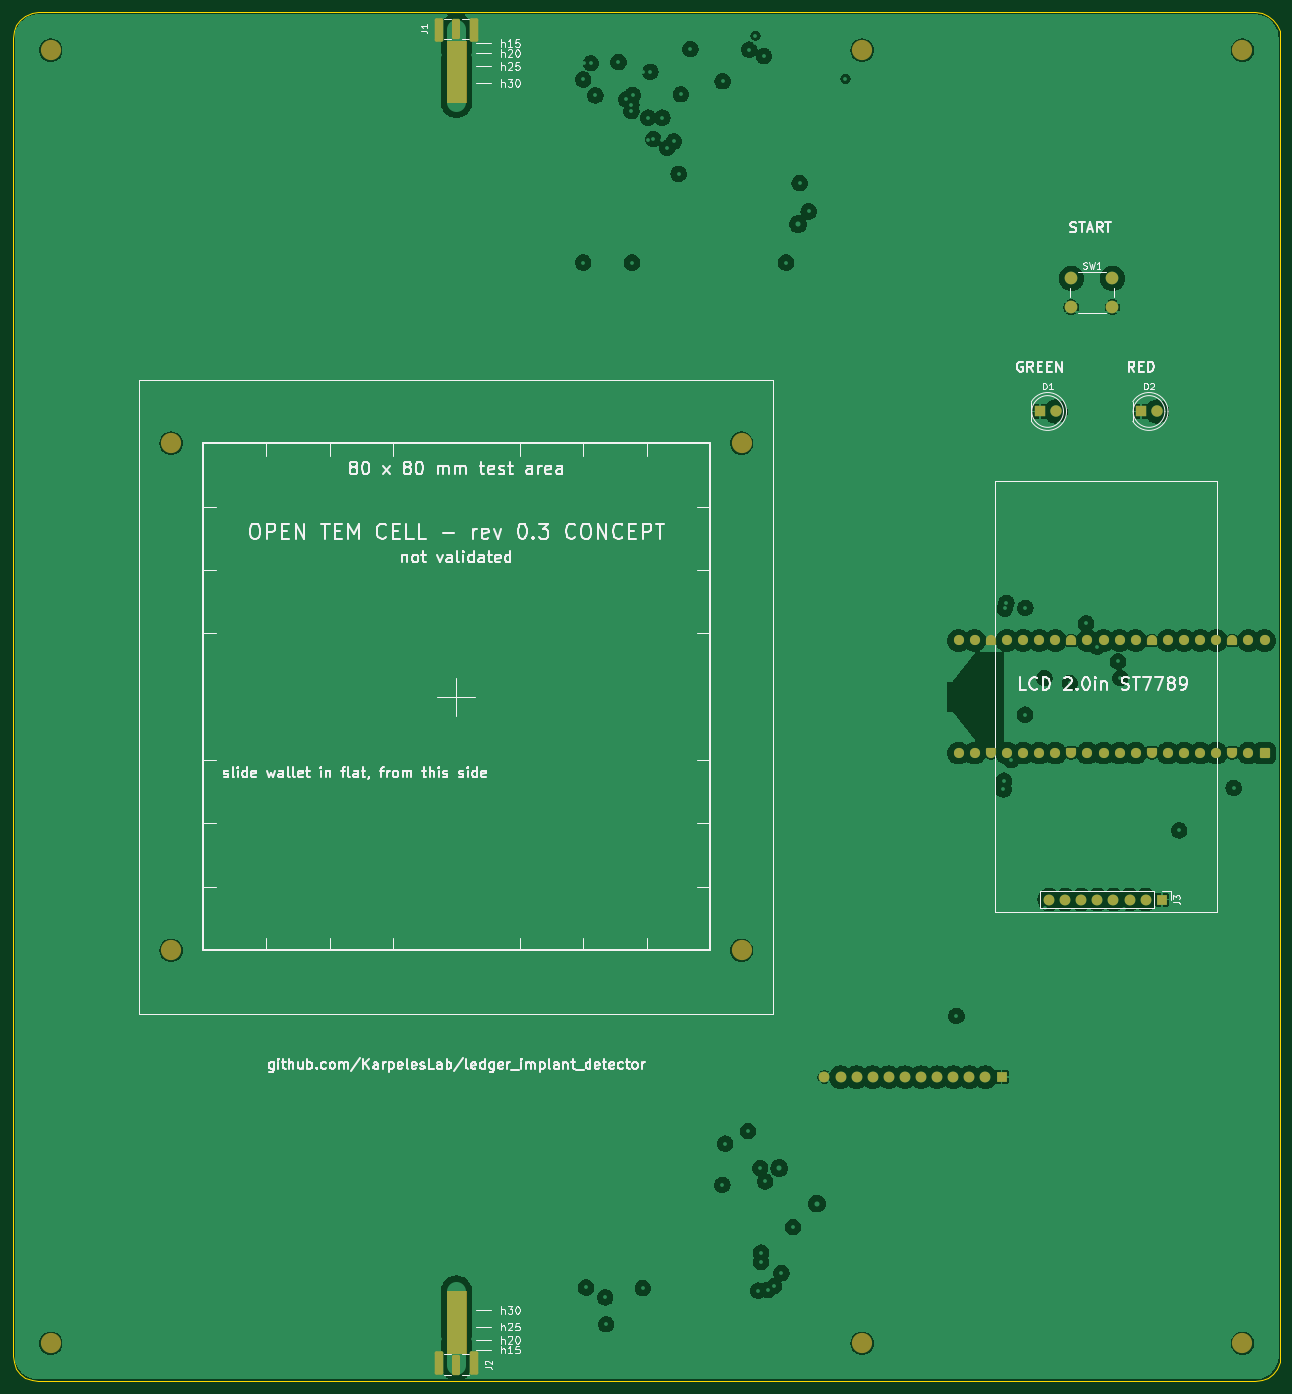
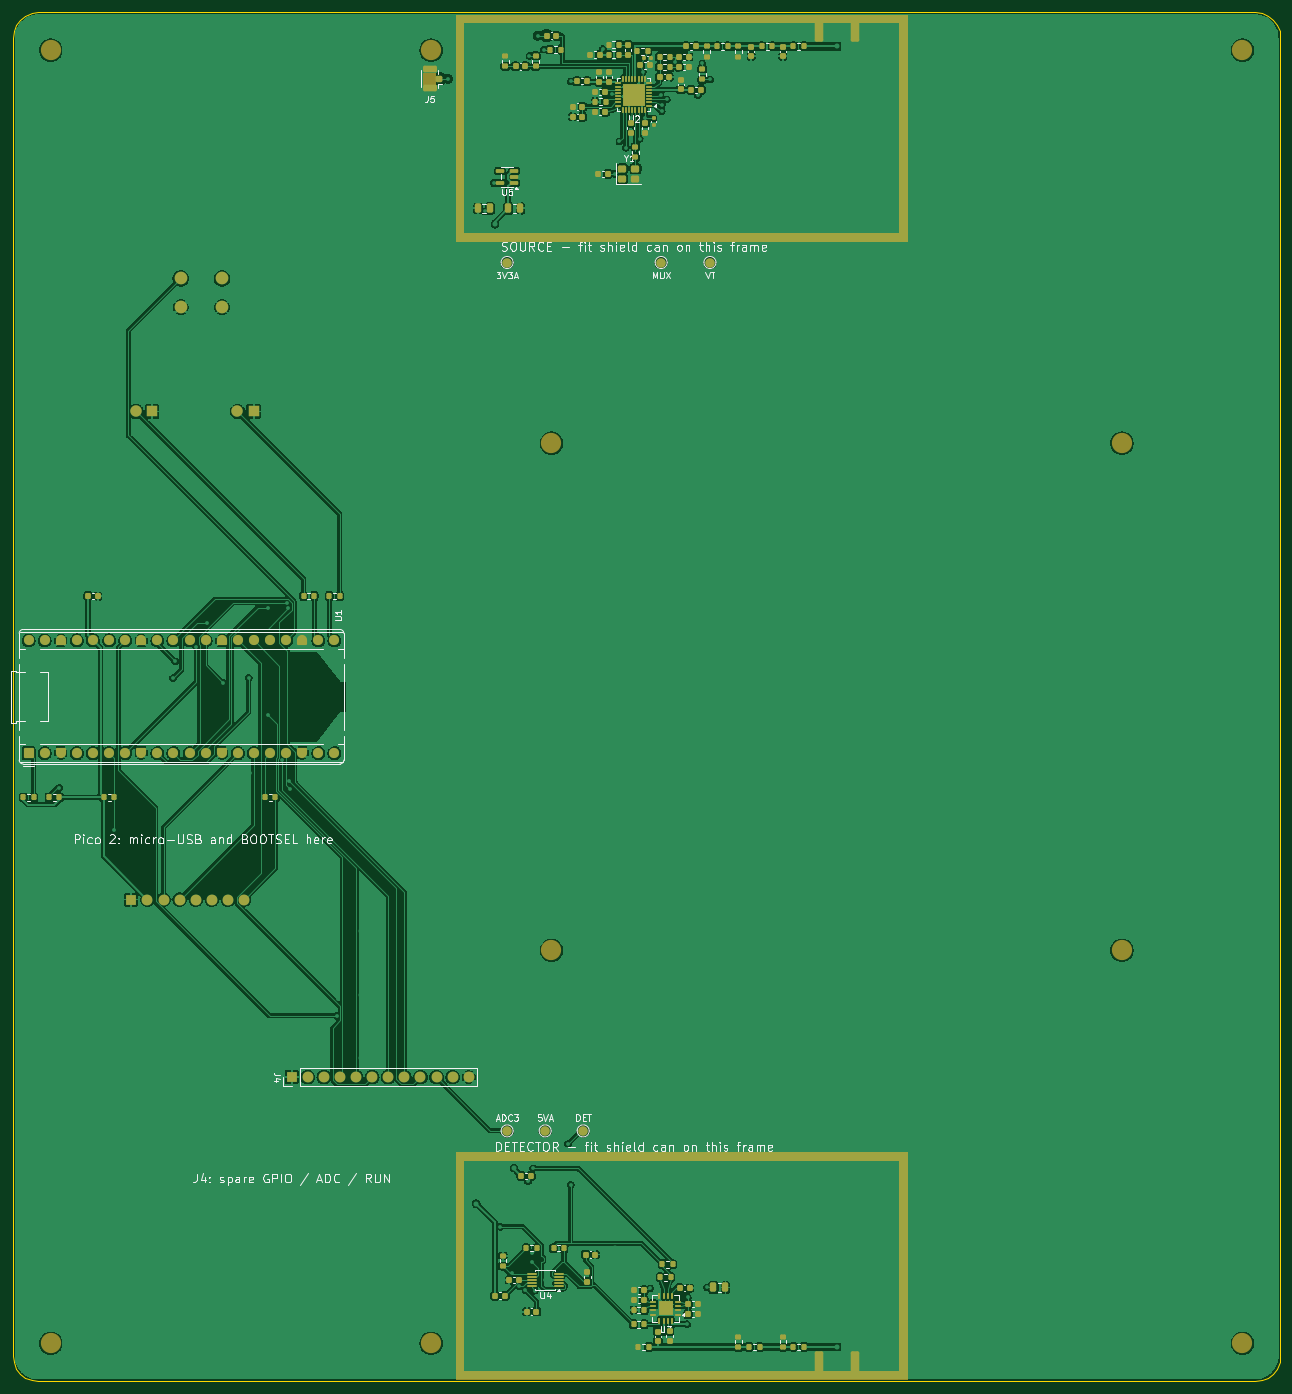
Circuit board: 11 layer files. Board 200.0 x 216.0 mm.
- bottom_copper: integrated-B_Cu.gbl (344718 bytes)
- bottom_mask: integrated-B_Mask.gbs (17708 bytes)
- paste: integrated-B_Paste.gbp (11020 bytes)
- bottom_silk: integrated-B_Silkscreen.gbo (94194 bytes)
- outline: integrated-Edge_Cuts.gm1 (1708 bytes)
- top_copper: integrated-F_Cu.gtl (217085 bytes)
- top_mask: integrated-F_Mask.gts (6262 bytes)
- paste: integrated-F_Paste.gtp (454 bytes)
- top_silk: integrated-F_Silkscreen.gto (95679 bytes)
- drill: integrated-NPTH.drl (463 bytes)
- drill: integrated-PTH.drl (10082 bytes)

=== bottom_copper: integrated-B_Cu.gbl (344718 bytes, source omitted) ===
=== bottom_mask: integrated-B_Mask.gbs (17708 bytes, source omitted) ===
=== paste: integrated-B_Paste.gbp (11020 bytes, source omitted) ===
=== bottom_silk: integrated-B_Silkscreen.gbo (94194 bytes, source omitted) ===
=== outline: integrated-Edge_Cuts.gm1 ===
%TF.GenerationSoftware,KiCad,Pcbnew,10.0.3*%
%TF.CreationDate,2026-11-19T18:14:26+09:00*%
%TF.ProjectId,integrated,696e7465-6772-4617-9465-642e6b696361,0.3*%
%TF.SameCoordinates,Original*%
%TF.FileFunction,Profile,NP*%
%FSLAX46Y46*%
G04 Gerber Fmt 4.6, Leading zero omitted, Abs format (unit mm)*
G04 Created by KiCad (PCBNEW 10.0.3) date 2026-11-19 18:14:26*
%MOMM*%
%LPD*%
G01*
G04 APERTURE LIST*
%TA.AperFunction,Profile*%
%ADD10C,0.100000*%
%TD*%
G04 APERTURE END LIST*
D10*
X0Y212000000D02*
X136296Y213035277D01*
X0Y4000000D02*
X0Y212000000D01*
X136296Y213035277D02*
X535898Y214000000D01*
X136296Y2964724D02*
X0Y4000000D01*
X535898Y214000000D02*
X1171572Y214828428D01*
X535898Y2000000D02*
X136296Y2964724D01*
X1171572Y214828428D02*
X2000000Y215464102D01*
X1171572Y1171573D02*
X535898Y2000000D01*
X2000000Y215464102D02*
X2964723Y215863704D01*
X2000000Y535899D02*
X1171572Y1171573D01*
X2964723Y215863704D02*
X4000000Y216000000D01*
X2964723Y136297D02*
X2000000Y535899D01*
X4000000Y216000000D02*
X196000000Y216000000D01*
X4000000Y0D02*
X2964723Y136297D01*
X196000000Y216000000D02*
X197035276Y215863704D01*
X196000000Y0D02*
X4000000Y0D01*
X197035276Y215863704D02*
X198000000Y215464102D01*
X197035276Y136297D02*
X196000000Y0D01*
X198000000Y215464102D02*
X198828427Y214828428D01*
X198000000Y535899D02*
X197035276Y136297D01*
X198828427Y214828428D02*
X199464101Y214000000D01*
X198828427Y1171573D02*
X198000000Y535899D01*
X199464101Y214000000D02*
X199863703Y213035277D01*
X199464101Y2000000D02*
X198828427Y1171573D01*
X199863703Y213035277D02*
X200000000Y212000000D01*
X199863703Y2964724D02*
X199464101Y2000000D01*
X200000000Y212000000D02*
X200000000Y4000000D01*
X200000000Y4000000D02*
X199863703Y2964724D01*
M02*

=== top_copper: integrated-F_Cu.gtl (217085 bytes, source omitted) ===
=== top_mask: integrated-F_Mask.gts ===
%TF.GenerationSoftware,KiCad,Pcbnew,10.0.3*%
%TF.CreationDate,2026-11-19T18:14:26+09:00*%
%TF.ProjectId,integrated,696e7465-6772-4617-9465-642e6b696361,0.3*%
%TF.SameCoordinates,Original*%
%TF.FileFunction,Soldermask,Top*%
%TF.FilePolarity,Negative*%
%FSLAX46Y46*%
G04 Gerber Fmt 4.6, Leading zero omitted, Abs format (unit mm)*
G04 Created by KiCad (PCBNEW 10.0.3) date 2026-11-19 18:14:26*
%MOMM*%
%LPD*%
G01*
G04 APERTURE LIST*
G04 Aperture macros list*
%AMRoundRect*
0 Rectangle with rounded corners*
0 $1 Rounding radius*
0 $2 $3 $4 $5 $6 $7 $8 $9 X,Y pos of 4 corners*
0 Add a 4 corners polygon primitive as box body*
4,1,4,$2,$3,$4,$5,$6,$7,$8,$9,$2,$3,0*
0 Add four circle primitives for the rounded corners*
1,1,$1+$1,$2,$3*
1,1,$1+$1,$4,$5*
1,1,$1+$1,$6,$7*
1,1,$1+$1,$8,$9*
0 Add four rect primitives between the rounded corners*
20,1,$1+$1,$2,$3,$4,$5,0*
20,1,$1+$1,$4,$5,$6,$7,0*
20,1,$1+$1,$6,$7,$8,$9,0*
20,1,$1+$1,$8,$9,$2,$3,0*%
%AMFreePoly0*
4,1,37,0.603843,0.796157,0.639018,0.796157,0.711114,0.766294,0.766294,0.711114,0.796157,0.639018,0.796157,0.603843,0.800000,0.600000,0.800000,-0.600000,0.796157,-0.603843,0.796157,-0.639018,0.766294,-0.711114,0.711114,-0.766294,0.639018,-0.796157,0.603843,-0.796157,0.600000,-0.800000,0.000000,-0.800000,0.000000,-0.796148,-0.078414,-0.796148,-0.232228,-0.765552,-0.377117,-0.705537,
-0.507515,-0.618408,-0.618408,-0.507515,-0.705537,-0.377117,-0.765552,-0.232228,-0.796148,-0.078414,-0.796148,0.078414,-0.765552,0.232228,-0.705537,0.377117,-0.618408,0.507515,-0.507515,0.618408,-0.377117,0.705537,-0.232228,0.765552,-0.078414,0.796148,0.000000,0.796148,0.000000,0.800000,0.600000,0.800000,0.603843,0.796157,0.603843,0.796157,$1*%
%AMFreePoly1*
4,1,37,0.000000,0.796148,0.078414,0.796148,0.232228,0.765552,0.377117,0.705537,0.507515,0.618408,0.618408,0.507515,0.705537,0.377117,0.765552,0.232228,0.796148,0.078414,0.796148,-0.078414,0.765552,-0.232228,0.705537,-0.377117,0.618408,-0.507515,0.507515,-0.618408,0.377117,-0.705537,0.232228,-0.765552,0.078414,-0.796148,0.000000,-0.796148,0.000000,-0.800000,-0.600000,-0.800000,
-0.603843,-0.796157,-0.639018,-0.796157,-0.711114,-0.766294,-0.766294,-0.711114,-0.796157,-0.639018,-0.796157,-0.603843,-0.800000,-0.600000,-0.800000,0.600000,-0.796157,0.603843,-0.796157,0.639018,-0.766294,0.711114,-0.711114,0.766294,-0.639018,0.796157,-0.603843,0.796157,-0.600000,0.800000,0.000000,0.800000,0.000000,0.796148,0.000000,0.796148,$1*%
G04 Aperture macros list end*
%ADD10C,0.100000*%
%ADD11C,3.200000*%
%ADD12R,1.800000X1.800000*%
%ADD13C,1.800000*%
%ADD14RoundRect,0.250000X0.385000X1.350000X-0.385000X1.350000X-0.385000X-1.350000X0.385000X-1.350000X0*%
%ADD15RoundRect,0.250000X0.425000X1.600000X-0.425000X1.600000X-0.425000X-1.600000X0.425000X-1.600000X0*%
%ADD16RoundRect,0.250000X-0.385000X-1.350000X0.385000X-1.350000X0.385000X1.350000X-0.385000X1.350000X0*%
%ADD17RoundRect,0.250000X-0.425000X-1.600000X0.425000X-1.600000X0.425000X1.600000X-0.425000X1.600000X0*%
%ADD18C,2.000000*%
%ADD19R,1.700000X1.700000*%
%ADD20C,1.700000*%
%ADD21RoundRect,0.200000X0.600000X-0.600000X0.600000X0.600000X-0.600000X0.600000X-0.600000X-0.600000X0*%
%ADD22C,1.600000*%
%ADD23FreePoly0,90.000000*%
%ADD24FreePoly1,90.000000*%
G04 APERTURE END LIST*
D10*
X68500000Y211461371D02*
X71500000Y211461371D01*
X71500000Y201803544D01*
X68500000Y201803544D01*
X68500000Y211461371D01*
G36*
X71500000Y201803544D02*
G01*
X68500000Y201803544D01*
X68500000Y211461371D01*
X71500000Y211461371D01*
X71500000Y201803544D01*
G37*
X68500000Y14196457D02*
X71500000Y14196457D01*
X71500000Y4538630D01*
X68500000Y4538630D01*
X68500000Y14196457D01*
G36*
X71500000Y4538630D02*
G01*
X68500000Y4538630D01*
X68500000Y14196457D01*
X71500000Y14196457D01*
X71500000Y4538630D01*
G37*
D11*
%TO.C,H8*%
X134000000Y6000000D03*
%TD*%
%TO.C,H2*%
X25000000Y68000000D03*
%TD*%
%TO.C,H10*%
X194000000Y6000000D03*
%TD*%
%TO.C,H9*%
X194000000Y210000000D03*
%TD*%
D12*
%TO.C,D1*%
X162000000Y153000000D03*
D13*
X164540000Y153000000D03*
%TD*%
D14*
%TO.C,J1*%
X70000000Y213400000D03*
D15*
X67175000Y213150000D03*
X72825000Y213150000D03*
%TD*%
D11*
%TO.C,H6*%
X6000000Y6000000D03*
%TD*%
D16*
%TO.C,J2*%
X70000000Y2600000D03*
D17*
X72825000Y2850000D03*
X67175000Y2850000D03*
%TD*%
D12*
%TO.C,D2*%
X178000000Y153000000D03*
D13*
X180540000Y153000000D03*
%TD*%
D11*
%TO.C,H4*%
X115000000Y68000000D03*
%TD*%
%TO.C,H1*%
X25000000Y148000000D03*
%TD*%
%TO.C,H7*%
X134000000Y210000000D03*
%TD*%
%TO.C,H5*%
X6000000Y210000000D03*
%TD*%
D18*
%TO.C,SW1*%
X167000000Y174000000D03*
X173500000Y174000000D03*
X167000000Y169500000D03*
X173500000Y169500000D03*
%TD*%
D11*
%TO.C,H3*%
X115000000Y148000000D03*
%TD*%
D19*
%TO.C,J3*%
X181280000Y76000000D03*
D20*
X178740000Y76000000D03*
X176200000Y76000000D03*
X173660000Y76000000D03*
X171120000Y76000000D03*
X168580000Y76000000D03*
X166040000Y76000000D03*
X163500000Y76000000D03*
%TD*%
D19*
%TO.C,J4*%
X156000000Y48000000D03*
D20*
X153460000Y48000000D03*
X150920000Y48000000D03*
X148380000Y48000000D03*
X145840000Y48000000D03*
X143300000Y48000000D03*
X140760000Y48000000D03*
X138220000Y48000000D03*
X135680000Y48000000D03*
X133140000Y48000000D03*
X130600000Y48000000D03*
X128060000Y48000000D03*
%TD*%
D21*
%TO.C,U1*%
X197500000Y99110000D03*
D22*
X194960000Y99110000D03*
D23*
X192420000Y99110000D03*
D22*
X189880000Y99110000D03*
X187340000Y99110000D03*
X184800000Y99110000D03*
X182260000Y99110000D03*
D23*
X179720000Y99110000D03*
D22*
X177180000Y99110000D03*
X174640000Y99110000D03*
X172100000Y99110000D03*
X169560000Y99110000D03*
D23*
X167020000Y99110000D03*
D22*
X164480000Y99110000D03*
X161940000Y99110000D03*
X159400000Y99110000D03*
X156860000Y99110000D03*
D23*
X154320000Y99110000D03*
D22*
X151780000Y99110000D03*
X149240000Y99110000D03*
X149240000Y116890000D03*
X151780000Y116890000D03*
D24*
X154320000Y116890000D03*
D22*
X156860000Y116890000D03*
X159400000Y116890000D03*
X161940000Y116890000D03*
X164480000Y116890000D03*
D24*
X167020000Y116890000D03*
D22*
X169560000Y116890000D03*
X172100000Y116890000D03*
X174640000Y116890000D03*
X177180000Y116890000D03*
D24*
X179720000Y116890000D03*
D22*
X182260000Y116890000D03*
X184800000Y116890000D03*
X187340000Y116890000D03*
X189880000Y116890000D03*
D24*
X192420000Y116890000D03*
D22*
X194960000Y116890000D03*
X197500000Y116890000D03*
%TD*%
M02*

=== paste: integrated-F_Paste.gtp ===
%TF.GenerationSoftware,KiCad,Pcbnew,10.0.3*%
%TF.CreationDate,2026-11-19T18:14:26+09:00*%
%TF.ProjectId,integrated,696e7465-6772-4617-9465-642e6b696361,0.3*%
%TF.SameCoordinates,Original*%
%TF.FileFunction,Paste,Top*%
%TF.FilePolarity,Positive*%
%FSLAX46Y46*%
G04 Gerber Fmt 4.6, Leading zero omitted, Abs format (unit mm)*
G04 Created by KiCad (PCBNEW 10.0.3) date 2026-11-19 18:14:26*
%MOMM*%
%LPD*%
G01*
G04 APERTURE LIST*
G04 APERTURE END LIST*
M02*

=== top_silk: integrated-F_Silkscreen.gto (95679 bytes, source omitted) ===
=== drill: integrated-NPTH.drl ===
M48
; DRILL file KiCad 10.0.3 date 2026-11-19T18:14:26
; FORMAT={-:-/ absolute / metric / decimal}
; #@! TF.CreationDate,2026-11-19T18:14:26+09:00
; #@! TF.GenerationSoftware,Kicad,Pcbnew,10.0.3
; #@! TF.FileFunction,NonPlated,1,4,NPTH
FMAT,2
METRIC
; #@! TA.AperFunction,NonPlated,NPTH,ComponentDrill
T1C3.200
%
G90
G05
T1
X86.0Y-48.0
X86.0Y-252.0
X105.0Y-110.0
X105.0Y-190.0
X195.0Y-110.0
X195.0Y-190.0
X214.0Y-48.0
X214.0Y-252.0
X274.0Y-48.0
X274.0Y-252.0
M30

=== drill: integrated-PTH.drl (10082 bytes, source omitted) ===
